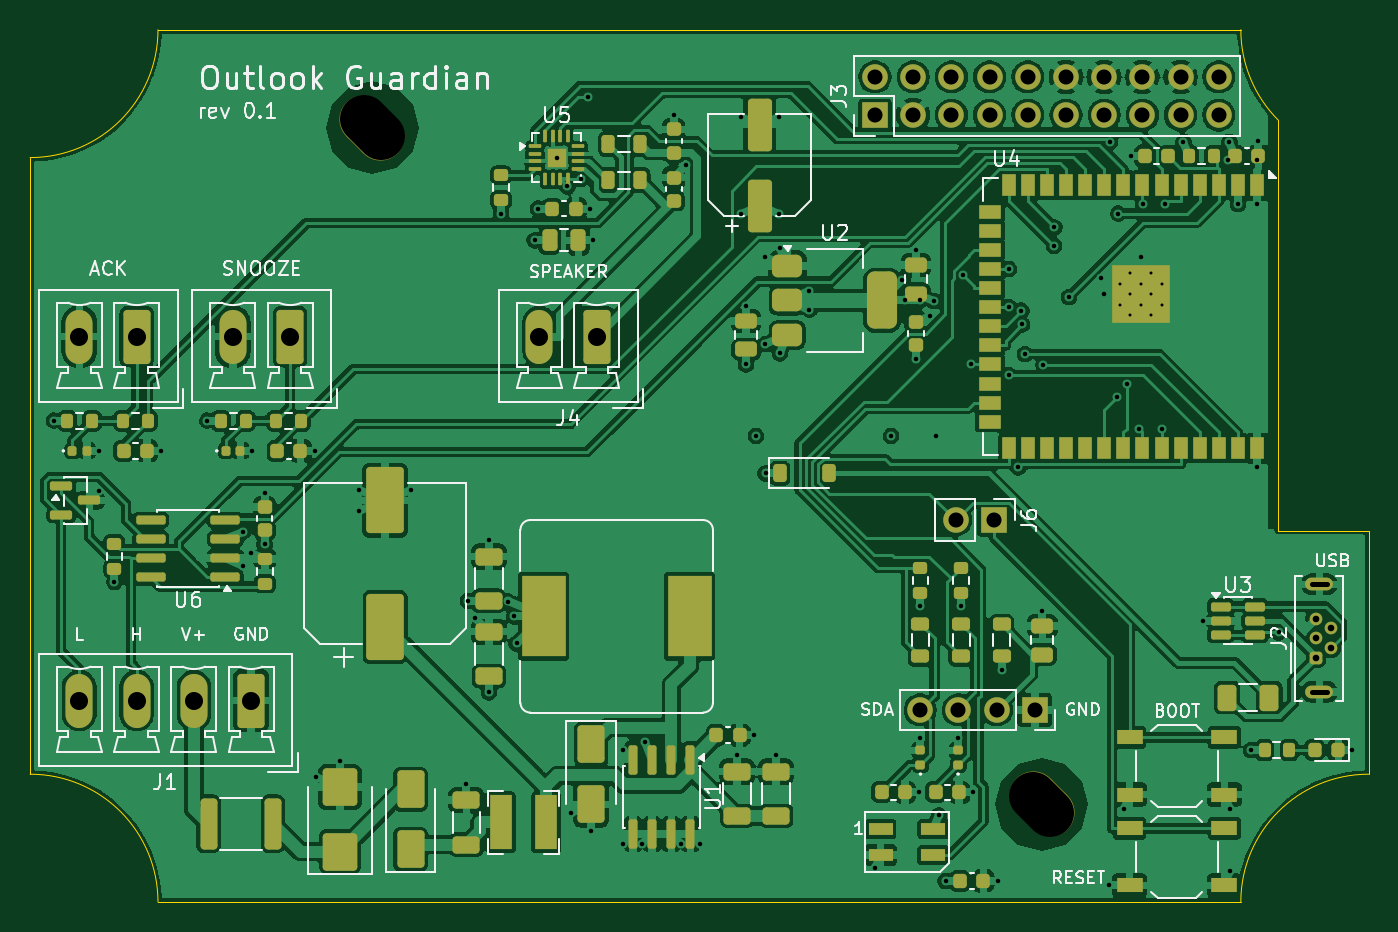
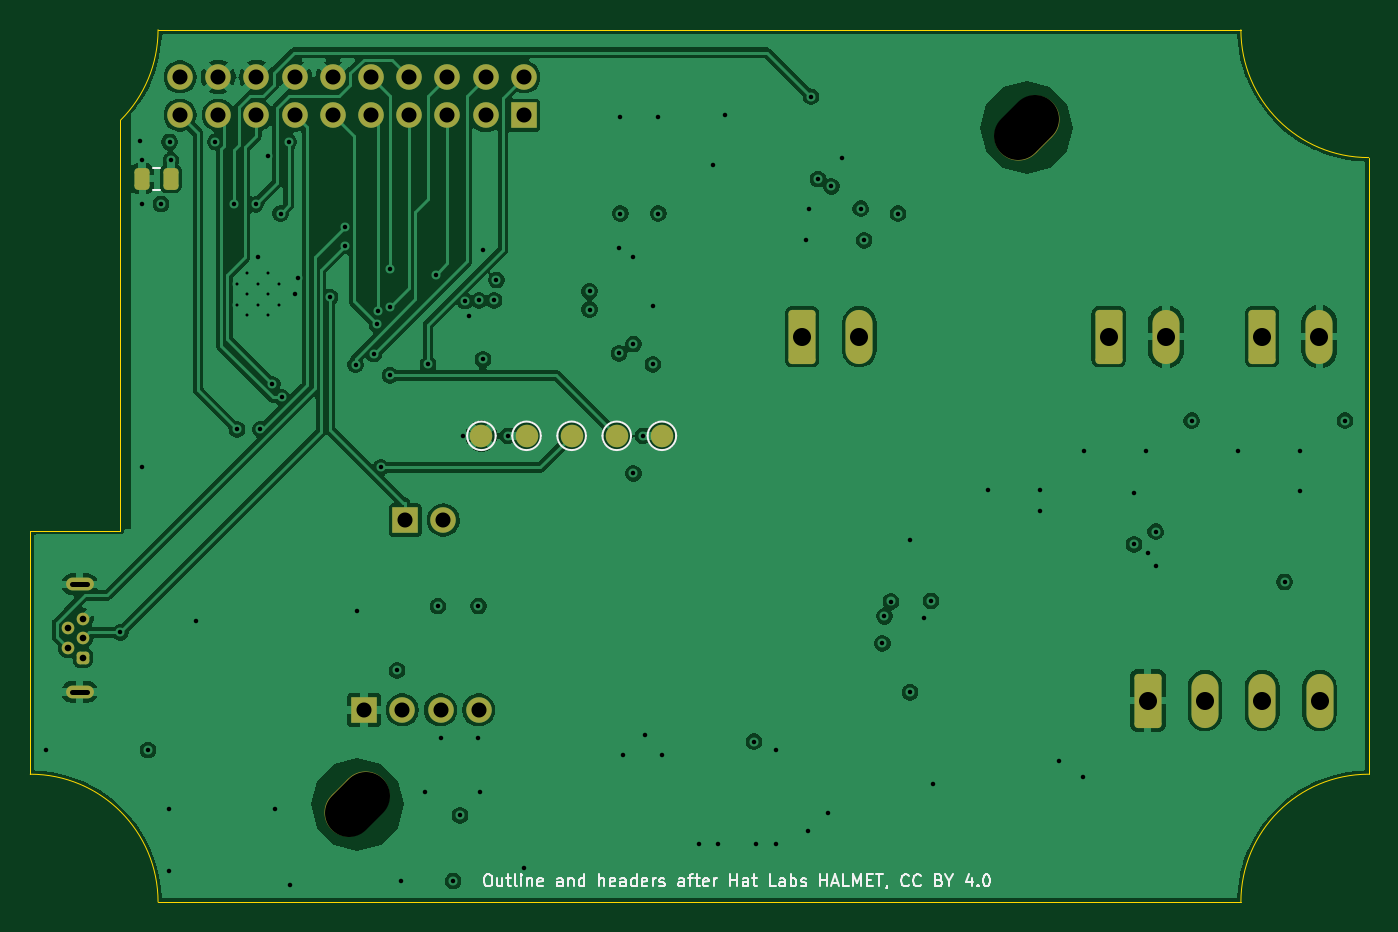
Circuit board: 12 layer files. Board 89.0 x 58.0 mm.
- bottom_copper: outlook_guardian-B_Cu.gbr (134993 bytes)
- bottom_mask: outlook_guardian-B_Mask.gbr (3561 bytes)
- paste: outlook_guardian-B_Paste.gbr (1183 bytes)
- bottom_silk: outlook_guardian-B_Silkscreen.gbr (20752 bytes)
- outline: outlook_guardian-Edge_Cuts.gbr (1098 bytes)
- top_copper: outlook_guardian-F_Cu.gbr (305534 bytes)
- top_mask: outlook_guardian-F_Mask.gbr (13351 bytes)
- paste: outlook_guardian-F_Paste.gbr (11230 bytes)
- top_silk: outlook_guardian-F_Silkscreen.gbr (62168 bytes)
- inner_copper: outlook_guardian-In1_Cu.gbr (147439 bytes)
- inner_copper: outlook_guardian-In2_Cu.gbr (221900 bytes)
- drill: outlook_guardian.drl (3670 bytes)

=== bottom_copper: outlook_guardian-B_Cu.gbr (134993 bytes, source omitted) ===
=== bottom_mask: outlook_guardian-B_Mask.gbr (3561 bytes, source withheld) ===
=== paste: outlook_guardian-B_Paste.gbr (1183 bytes, source withheld) ===
=== bottom_silk: outlook_guardian-B_Silkscreen.gbr (20752 bytes, source omitted) ===
=== outline: outlook_guardian-Edge_Cuts.gbr ===
%TF.GenerationSoftware,KiCad,Pcbnew,10.0.6*%
%TF.CreationDate,2026-10-11T15:42:52+02:00*%
%TF.ProjectId,outlook_guardian,6f75746c-6f6f-46b5-9f67-756172646961,0.1*%
%TF.SameCoordinates,Original*%
%TF.FileFunction,Profile,NP*%
%FSLAX46Y46*%
G04 Gerber Fmt 4.6, Leading zero omitted, Abs format (unit mm)*
G04 Created by KiCad (PCBNEW 10.0.6) date 2026-10-11 15:42:52*
%MOMM*%
%LPD*%
G01*
G04 APERTURE LIST*
%TA.AperFunction,Profile*%
%ADD10C,0.050000*%
%TD*%
G04 APERTURE END LIST*
D10*
X89000000Y-65500000D02*
X89000000Y-106500000D01*
X89000000Y-106500000D02*
G75*
G02*
X97500000Y-115000000I0J-8500000D01*
G01*
X97500000Y-57000000D02*
G75*
G02*
X89000000Y-65500000I-8500000J0D01*
G01*
X169500000Y-57000000D02*
X97500000Y-57000000D01*
X169500000Y-115000000D02*
X97500000Y-115000000D01*
X169500000Y-115000000D02*
G75*
G02*
X178000000Y-106500000I8500000J0D01*
G01*
X172000000Y-90300000D02*
X172000092Y-63020889D01*
X172000092Y-63020889D02*
G75*
G02*
X169500000Y-57000000I5999908J6020889D01*
G01*
X178000000Y-90300000D02*
X172000000Y-90300000D01*
X178000000Y-90300000D02*
X178000000Y-106500000D01*
M02*

=== top_copper: outlook_guardian-F_Cu.gbr (305534 bytes, source omitted) ===
=== top_mask: outlook_guardian-F_Mask.gbr (13351 bytes, source omitted) ===
=== paste: outlook_guardian-F_Paste.gbr (11230 bytes, source omitted) ===
=== top_silk: outlook_guardian-F_Silkscreen.gbr (62168 bytes, source omitted) ===
=== inner_copper: outlook_guardian-In1_Cu.gbr (147439 bytes, source omitted) ===
=== inner_copper: outlook_guardian-In2_Cu.gbr (221900 bytes, source omitted) ===
=== drill: outlook_guardian.drl ===
M48
; DRILL file KiCad 10.0.6 date 2026-10-11T15:42:52
; FORMAT={-:-/ absolute / metric / decimal}
; #@! TF.CreationDate,2026-10-11T15:42:52+02:00
; #@! TF.GenerationSoftware,Kicad,Pcbnew,10.0.6
; #@! TF.FileFunction,MixedPlating,1,4
FMAT,2
METRIC
; #@! TA.AperFunction,Plated,PTH,ComponentDrill
T1C0.200
; #@! TA.AperFunction,Plated,PTH,ViaDrill
T2C0.300
; #@! TA.AperFunction,Plated,PTH,ComponentDrill
T3C0.350
; #@! TA.AperFunction,Plated,PTH,ComponentDrill
T4C0.440
; #@! TA.AperFunction,Plated,PTH,ComponentDrill
T5C1.000
; #@! TA.AperFunction,Plated,PTH,ComponentDrill
T6C1.200
; #@! TA.AperFunction,NonPlated,NPTH,ComponentDrill
T7C3.200
%
G90
G05
T1
X161.458Y-73.88
X161.458Y-75.28
X162.158Y-73.18
X162.158Y-74.58
X162.158Y-75.98
X162.858Y-73.88
X162.858Y-75.28
X163.558Y-73.18
X163.558Y-74.58
X163.558Y-75.98
X164.258Y-73.88
X164.258Y-75.28
T2
X90.575Y-83.0
X93.58Y-85.0
X93.591Y-87.646
X94.6Y-93.725
X97.725Y-85.0
X100.775Y-83.0
X103.161Y-90.374
X103.161Y-92.626
X103.663Y-91.787
X103.78Y-85.0
X104.6Y-87.775
X104.6Y-91.225
X107.925Y-85.0
X107.988Y-106.682
X109.6Y-105.6
X110.888Y-87.591
X110.888Y-89.009
X114.312Y-87.591
X118.0Y-107.15
X118.1Y-94.975
X118.571Y-96.096
X119.5Y-90.95
X119.5Y-101.05
X120.3Y-69.225
X120.776Y-95.017
X121.2Y-96.0
X121.346Y-97.804
X122.55Y-71.0
X122.775Y-68.9
X124.0Y-65.5
X124.729Y-67.416
X124.938Y-109.064
X125.625Y-66.938
X126.075Y-61.457
X126.225Y-68.9
X126.3Y-110.25
X126.45Y-71.0
X128.441Y-104.871
X128.441Y-111.129
X129.711Y-111.129
X129.874Y-104.339
X131.8Y-62.675
X132.289Y-111.129
X132.604Y-66.021
X133.559Y-111.129
X136.0Y-105.25
X136.238Y-62.777
X136.238Y-69.223
X136.6Y-75.35
X136.6Y-79.25
X137.125Y-103.9
X137.25Y-84.0
X137.888Y-72.094
X137.888Y-77.906
X137.9Y-86.5
X138.6Y-105.25
X138.762Y-62.777
X138.762Y-69.223
X138.848Y-71.488
X138.848Y-78.512
X140.812Y-74.394
X140.812Y-75.606
X145.183Y-112.762
X146.25Y-84.0
X147.004Y-73.646
X147.15Y-75.0
X147.9Y-71.65
X147.9Y-78.925
X148.125Y-107.7
X148.15Y-75.0
X148.2Y-95.325
X148.2Y-104.12
X148.837Y-76.037
X149.087Y-75.042
X149.25Y-84.0
X149.417Y-109.238
X149.875Y-113.6
X150.7Y-104.12
X150.9Y-95.325
X151.035Y-73.28
X151.549Y-79.255
X151.725Y-107.7
X153.325Y-113.6
X153.6Y-99.6
X154.074Y-72.905
X154.077Y-79.973
X154.084Y-75.445
X154.698Y-86.1
X154.901Y-75.683
X154.954Y-76.593
X155.151Y-78.569
X156.3Y-95.65
X156.369Y-79.27
X157.092Y-71.369
X157.095Y-70.139
X158.067Y-74.782
X160.215Y-73.485
X160.408Y-74.58
X160.75Y-113.9
X160.813Y-64.451
X161.287Y-81.44
X161.357Y-69.223
X161.702Y-108.812
X161.903Y-80.575
X162.175Y-65.4
X162.699Y-83.568
X162.858Y-72.13
X163.003Y-68.604
X164.249Y-83.571
X164.475Y-68.594
X165.687Y-64.463
X167.0Y-96.3
X168.65Y-65.675
X168.737Y-64.463
X168.798Y-108.812
X168.798Y-112.938
X169.308Y-68.58
X170.175Y-104.9
X170.55Y-65.675
X170.578Y-68.58
X170.578Y-86.08
X170.675Y-64.425
X172.007Y-97.066
X176.925Y-104.9
T4
X174.5Y-96.15
X174.5Y-97.45
X174.5Y-98.75
X175.5Y-96.8
X175.5Y-98.1
T5
X145.175Y-60.135
X145.175Y-62.675
X147.715Y-60.135
X147.715Y-62.675
X148.18Y-102.225
X150.255Y-60.135
X150.255Y-62.675
X150.535Y-89.6
X150.72Y-102.225
X152.795Y-60.135
X152.795Y-62.675
X153.075Y-89.6
X153.26Y-102.225
X155.335Y-60.135
X155.335Y-62.675
X155.8Y-102.225
X157.875Y-60.135
X157.875Y-62.675
X160.415Y-60.135
X160.415Y-62.675
X162.955Y-60.135
X162.955Y-62.675
X165.495Y-60.135
X165.495Y-62.675
X168.035Y-60.135
X168.035Y-62.675
T6
X92.267Y-101.6
X92.277Y-77.4
X96.078Y-101.6
X96.087Y-77.4
X99.887Y-101.6
X102.477Y-77.4
X103.697Y-101.6
X106.287Y-77.4
X122.867Y-77.4
X126.677Y-77.4
T3
X174.22Y-93.875G85X175.22Y-93.875
G05
X174.22Y-101.025G85X175.22Y-101.025
G05
T7
X112.316Y-64.066G85X111.184Y-62.934
G05
X156.816Y-109.066G85X155.684Y-107.934
G05
M30
